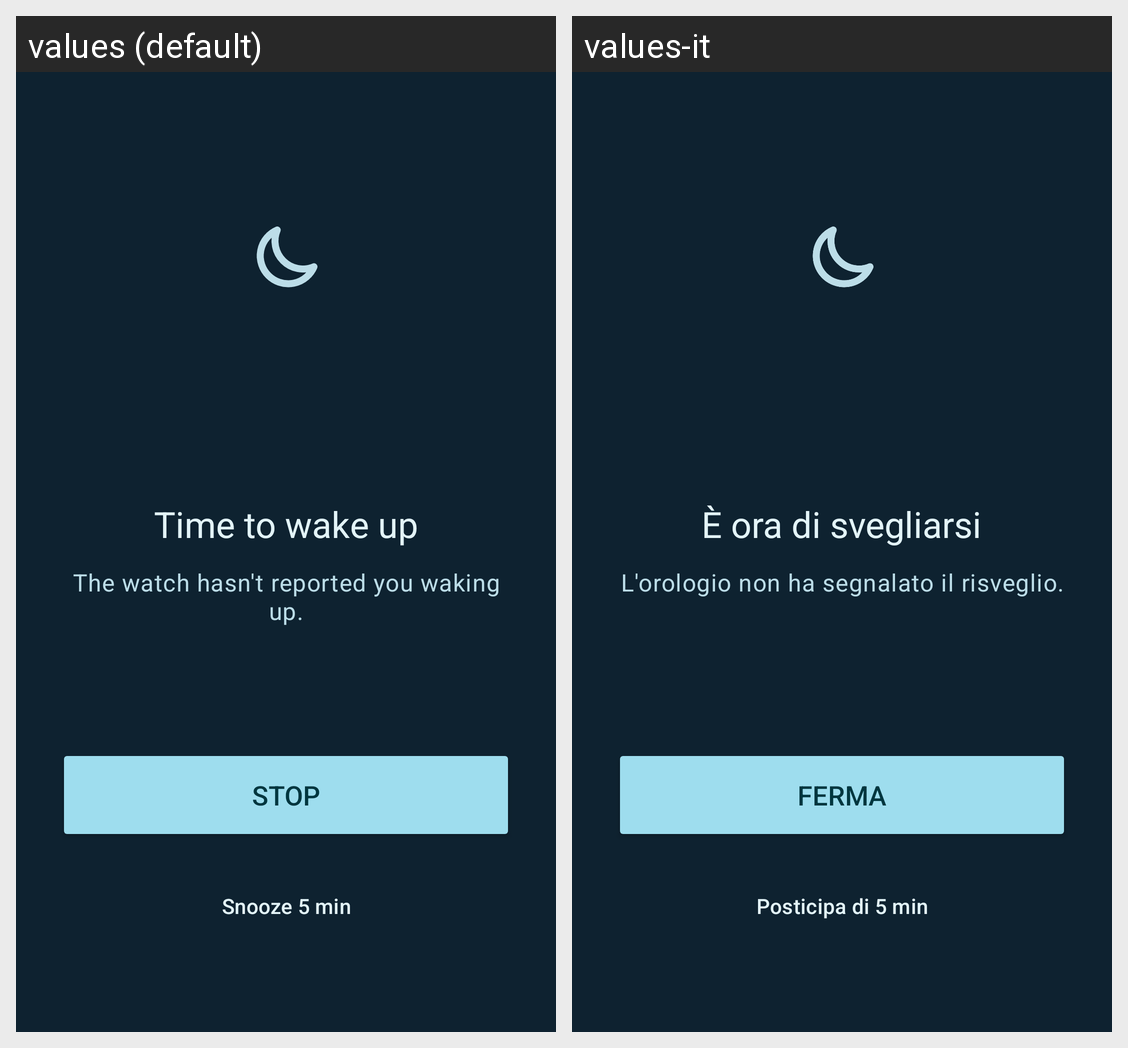

This grid shows one Android layout under two languages. Give, for every string resource on the screen, its name, the default text and each shown locale's text.
Android screen res/layout/activity_ring.xml rendered under 2 locales, left to right: values (default), values-it. Device: Nexus 5 (rendered at 1080×1920; each locale shown at half size, 540×960, under a caption strip naming it); theme Theme.WakeBridge.Ring.
Strings drawn on this screen, with the default value and each locale's value (text and hints the layout hard-codes, and strings that could not be matched under every locale, appear in the picture but are not listed):

ring_title
  values: Time to wake up
  values-it: È ora di svegliarsi

ring_text
  values: The watch hasn't reported you waking up.
  values-it: L'orologio non ha segnalato il risveglio.

stop
  values: Stop
  values-it: Ferma

snooze
  values: Snooze 5 min
  values-it: Posticipa di 5 min
